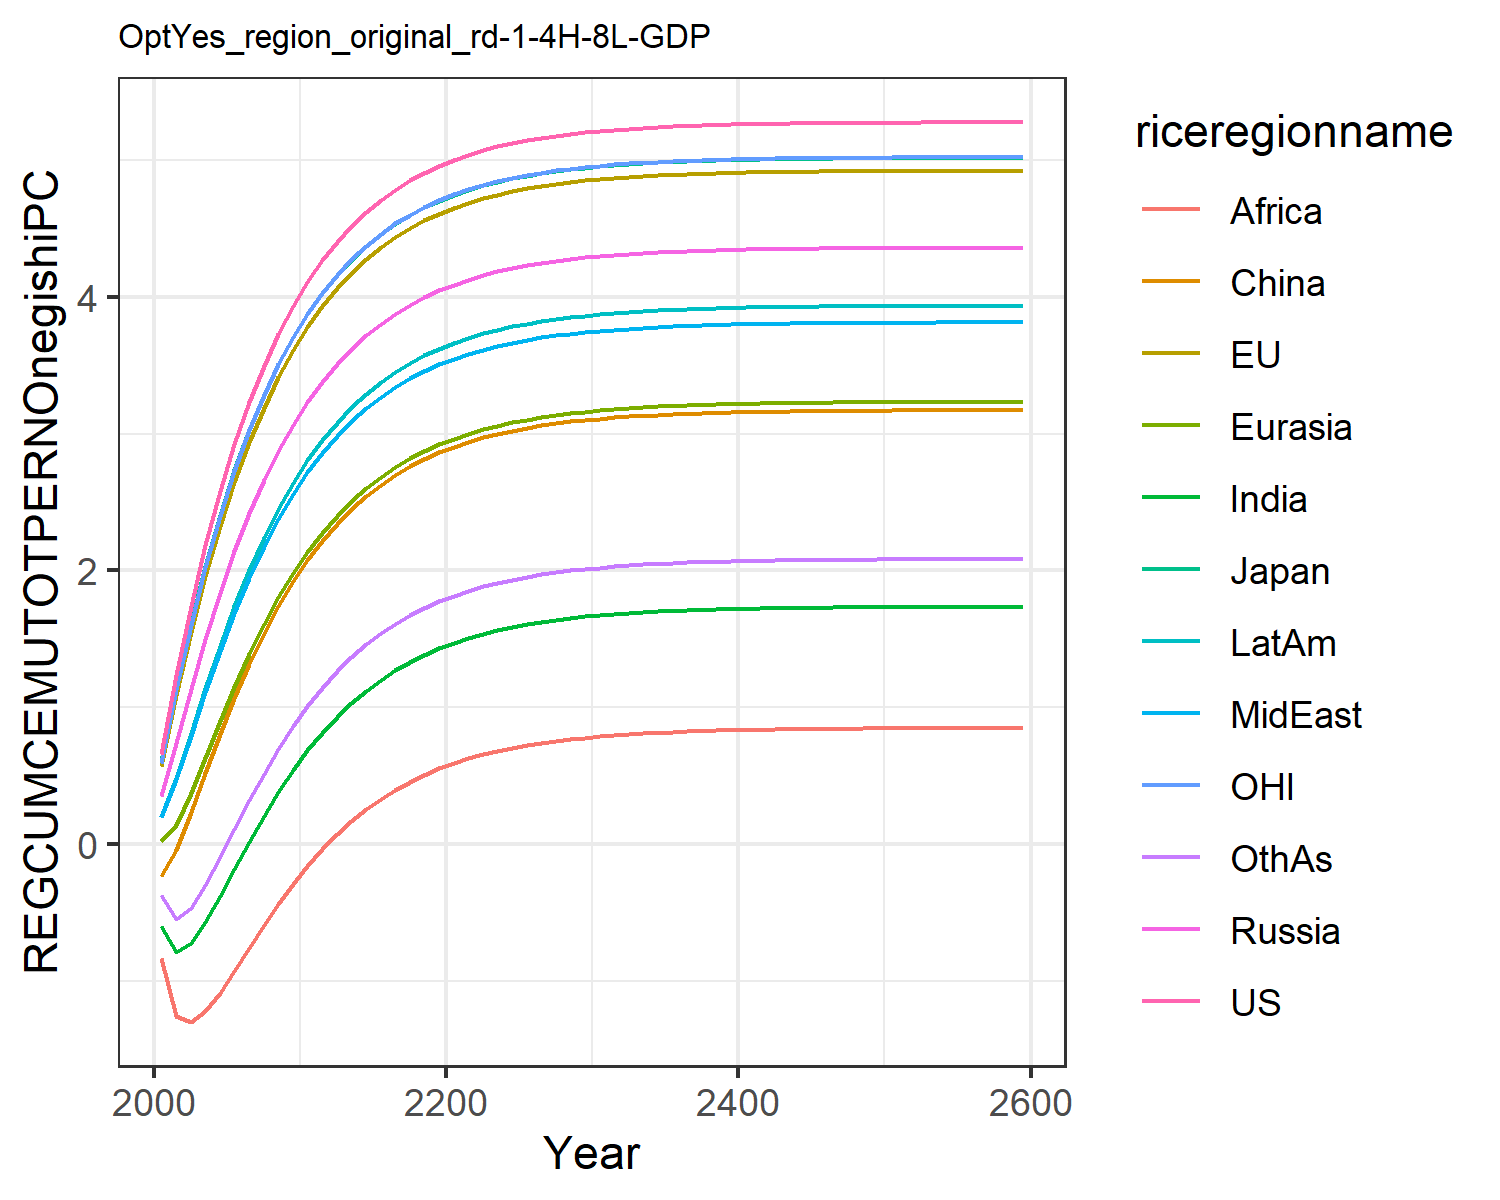

The file beside this chart, header and first rows:
0.6583893374435342, 0.5728399300295937, 0.6053208815591151, 0.35404026984591885, 0.01986863469786393, -0.23454882884601558, -0.5987629986648584, 0.19955657840633811, -0.8326618777732833, 0.20091077679967817, 0.5930951848289272, -0.37495719825277174
1.238, 1.093, 1.144, 0.7406, 0.137, -0.04284, -0.7919, 0.4741, -1.257, 0.4806, 1.133, -0.5471
1.743, 1.548, 1.614, 1.132, 0.3694, 0.2315, -0.722, 0.7932, -1.299, 0.8089, 1.604, -0.4643
2.188, 1.957, 2.034, 1.5, 0.6318, 0.5214, -0.5677, 1.111, -1.221, 1.138, 2.024, -0.2977
2.581, 2.322, 2.405, 1.837, 0.8963, 0.8046, -0.3788, 1.413, -1.086, 1.451, 2.398, -0.09732
2.927, 2.648, 2.734, 2.143, 1.15, 1.071, -0.1791, 1.691, -0.9261, 1.74, 2.73, 0.1127
3.232, 2.936, 3.025, 2.417, 1.388, 1.317, 0.01815, 1.945, -0.7591, 2.004, 3.023, 0.3188
3.498, 3.191, 3.282, 2.661, 1.605, 1.54, 0.2059, 2.173, -0.5948, 2.241, 3.281, 0.5141
3.731, 3.415, 3.507, 2.877, 1.802, 1.741, 0.3803, 2.377, -0.4385, 2.453, 3.507, 0.695
3.935, 3.611, 3.704, 3.067, 1.979, 1.919, 0.5399, 2.558, -0.2926, 2.64, 3.705, 0.8602
4.112, 3.783, 3.876, 3.234, 2.136, 2.077, 0.6842, 2.718, -0.1587, 2.806, 3.878, 1.009
4.267, 3.933, 4.026, 3.38, 2.275, 2.217, 0.8135, 2.859, -0.03733, 2.952, 4.029, 1.143
4.401, 4.064, 4.157, 3.509, 2.397, 2.341, 0.9289, 2.983, 0.07156, 3.08, 4.161, 1.261
4.518, 4.178, 4.271, 3.621, 2.506, 2.449, 1.031, 3.091, 0.1686, 3.193, 4.275, 1.366
4.62, 4.277, 4.371, 3.719, 2.601, 2.544, 1.121, 3.186, 0.2547, 3.291, 4.375, 1.459
4.708, 4.364, 4.457, 3.804, 2.684, 2.627, 1.201, 3.269, 0.3307, 3.376, 4.462, 1.54
4.785, 4.439, 4.533, 3.879, 2.756, 2.699, 1.27, 3.341, 0.3976, 3.451, 4.537, 1.611
4.851, 4.504, 4.598, 3.943, 2.819, 2.762, 1.331, 3.404, 0.4563, 3.516, 4.602, 1.674
4.909, 4.561, 4.654, 3.999, 2.875, 2.817, 1.385, 3.459, 0.5077, 3.572, 4.659, 1.728
4.959, 4.61, 4.703, 4.048, 2.923, 2.864, 1.431, 3.507, 0.5526, 3.621, 4.708, 1.775
5.002, 4.652, 4.746, 4.09, 2.964, 2.906, 1.472, 3.548, 0.5918, 3.664, 4.751, 1.816
5.039, 4.689, 4.783, 4.127, 3, 2.942, 1.507, 3.584, 0.626, 3.701, 4.787, 1.852
5.072, 4.721, 4.815, 4.158, 3.032, 2.973, 1.537, 3.615, 0.6557, 3.733, 4.819, 1.883
5.1, 4.748, 4.842, 4.186, 3.059, 3, 1.564, 3.642, 0.6815, 3.76, 4.847, 1.91
5.124, 4.772, 4.866, 4.21, 3.083, 3.023, 1.587, 3.666, 0.7039, 3.784, 4.871, 1.934
5.145, 4.793, 4.887, 4.23, 3.103, 3.043, 1.607, 3.686, 0.7234, 3.805, 4.891, 1.954
5.163, 4.811, 4.905, 4.248, 3.121, 3.061, 1.624, 3.703, 0.7403, 3.823, 4.909, 1.972
5.178, 4.826, 4.92, 4.263, 3.136, 3.076, 1.639, 3.718, 0.7549, 3.839, 4.925, 1.987
5.192, 4.84, 4.933, 4.277, 3.149, 3.089, 1.652, 3.732, 0.7676, 3.852, 4.938, 2
5.204, 4.851, 4.945, 4.288, 3.161, 3.101, 1.664, 3.743, 0.7786, 3.864, 4.95, 2.012
5.214, 4.861, 4.955, 4.298, 3.171, 3.11, 1.673, 3.753, 0.7882, 3.874, 4.96, 2.021
5.223, 4.87, 4.964, 4.307, 3.179, 3.119, 1.682, 3.761, 0.7964, 3.883, 4.968, 2.03
5.23, 4.877, 4.971, 4.314, 3.187, 3.126, 1.689, 3.769, 0.8035, 3.89, 4.976, 2.037
5.237, 4.884, 4.978, 4.321, 3.193, 3.133, 1.696, 3.775, 0.8097, 3.897, 4.982, 2.044
5.242, 4.889, 4.983, 4.326, 3.199, 3.138, 1.701, 3.78, 0.8151, 3.902, 4.988, 2.049
5.247, 4.894, 4.988, 4.331, 3.204, 3.143, 1.706, 3.785, 0.8197, 3.907, 4.993, 2.054
5.251, 4.898, 4.992, 4.335, 3.208, 3.147, 1.71, 3.789, 0.8237, 3.911, 4.997, 2.058
5.255, 4.902, 4.996, 4.339, 3.211, 3.15, 1.713, 3.793, 0.8272, 3.915, 5, 2.062
5.258, 4.905, 4.999, 4.342, 3.214, 3.154, 1.716, 3.796, 0.8302, 3.918, 5.003, 2.065
5.261, 4.908, 5.001, 4.345, 3.217, 3.156, 1.719, 3.799, 0.8327, 3.921, 5.006, 2.068
5.263, 4.91, 5.004, 4.347, 3.219, 3.158, 1.721, 3.801, 0.835, 3.923, 5.008, 2.07
5.265, 4.912, 5.006, 4.349, 3.221, 3.16, 1.723, 3.803, 0.8369, 3.925, 5.01, 2.072
5.267, 4.914, 5.008, 4.351, 3.223, 3.162, 1.725, 3.804, 0.8386, 3.927, 5.012, 2.074
5.268, 4.915, 5.009, 4.352, 3.225, 3.164, 1.726, 3.806, 0.84, 3.928, 5.014, 2.075
5.27, 4.917, 5.01, 4.353, 3.226, 3.165, 1.728, 3.807, 0.8413, 3.929, 5.015, 2.076
5.271, 4.918, 5.011, 4.355, 3.227, 3.166, 1.729, 3.808, 0.8423, 3.931, 5.016, 2.077
5.272, 4.919, 5.012, 4.356, 3.228, 3.167, 1.73, 3.809, 0.8433, 3.932, 5.017, 2.078
5.272, 4.919, 5.013, 4.356, 3.229, 3.168, 1.731, 3.81, 0.8441, 3.932, 5.018, 2.079
5.273, 4.92, 5.014, 4.357, 3.23, 3.168, 1.731, 3.811, 0.8448, 3.933, 5.019, 2.08
5.274, 4.921, 5.015, 4.358, 3.23, 3.169, 1.732, 3.811, 0.8454, 3.934, 5.019, 2.081
5.274, 4.921, 5.015, 4.358, 3.231, 3.17, 1.732, 3.812, 0.8459, 3.934, 5.02, 2.081
5.275, 4.922, 5.015, 4.359, 3.231, 3.17, 1.733, 3.812, 0.8463, 3.935, 5.02, 2.082
5.275, 4.922, 5.016, 4.359, 3.232, 3.17, 1.733, 3.813, 0.8467, 3.935, 5.021, 2.082
5.276, 4.922, 5.016, 4.359, 3.232, 3.171, 1.734, 3.813, 0.847, 3.935, 5.021, 2.082
5.276, 4.923, 5.017, 4.36, 3.232, 3.171, 1.734, 3.813, 0.8473, 3.936, 5.021, 2.083
5.276, 4.923, 5.017, 4.36, 3.232, 3.171, 1.734, 3.814, 0.8476, 3.936, 5.021, 2.083
5.276, 4.923, 5.017, 4.36, 3.233, 3.171, 1.734, 3.814, 0.8478, 3.936, 5.022, 2.083
5.276, 4.923, 5.017, 4.36, 3.233, 3.172, 1.735, 3.814, 0.848, 3.936, 5.022, 2.083
5.277, 4.924, 5.017, 4.361, 3.233, 3.172, 1.735, 3.814, 0.8481, 3.937, 5.022, 2.083
5.278, 4.925, 5.018, 4.362, 3.234, 3.173, 1.736, 3.815, 0.8491, 3.938, 5.023, 2.084
